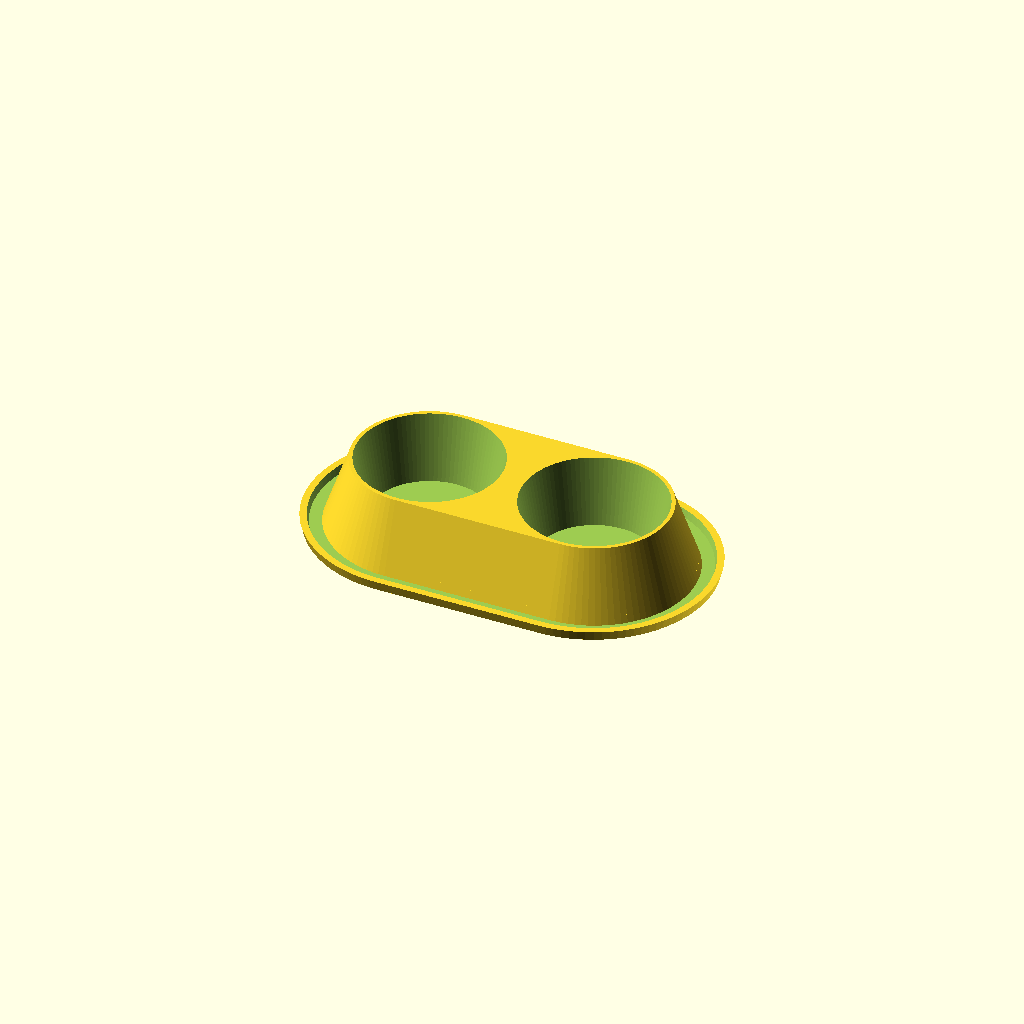
Cell 1 — every parameter at its default value.
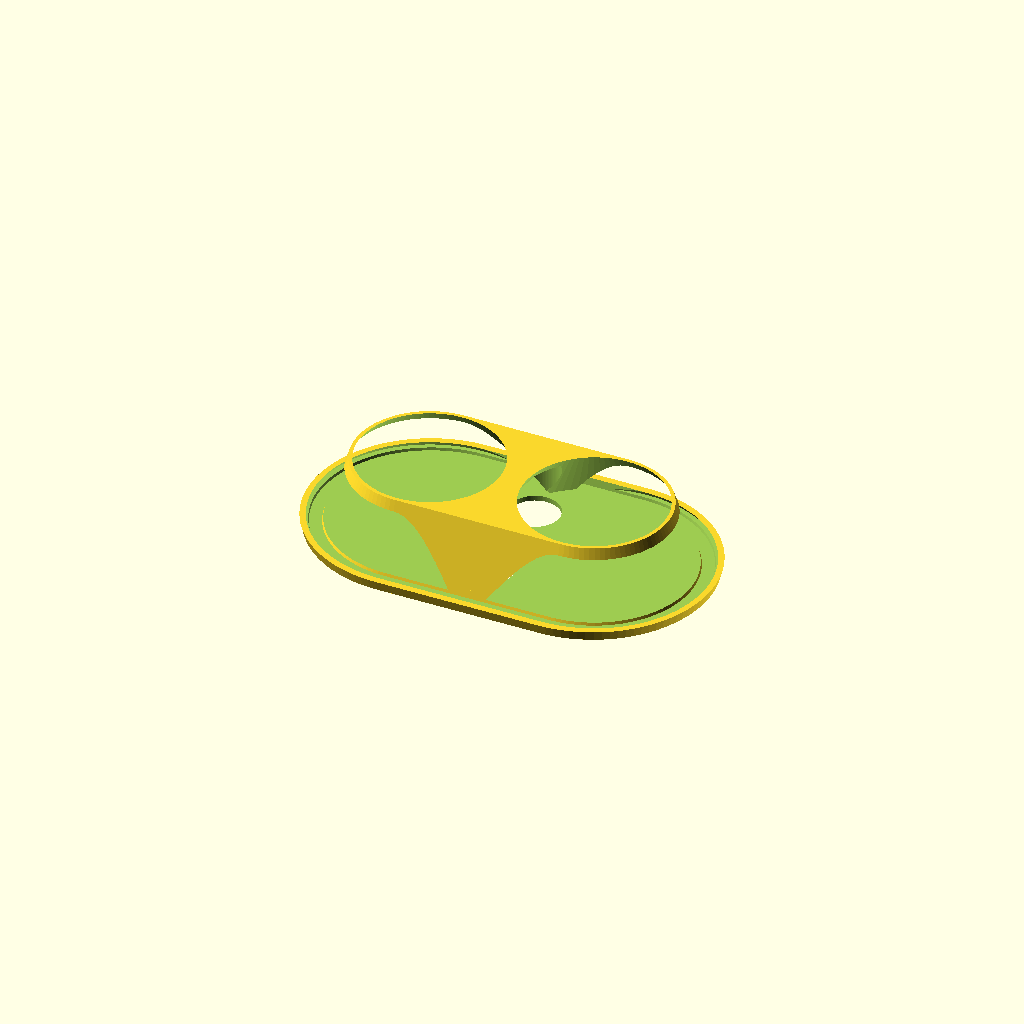
Cell 2 — cupD1 set to 94, the other parameters unchanged.
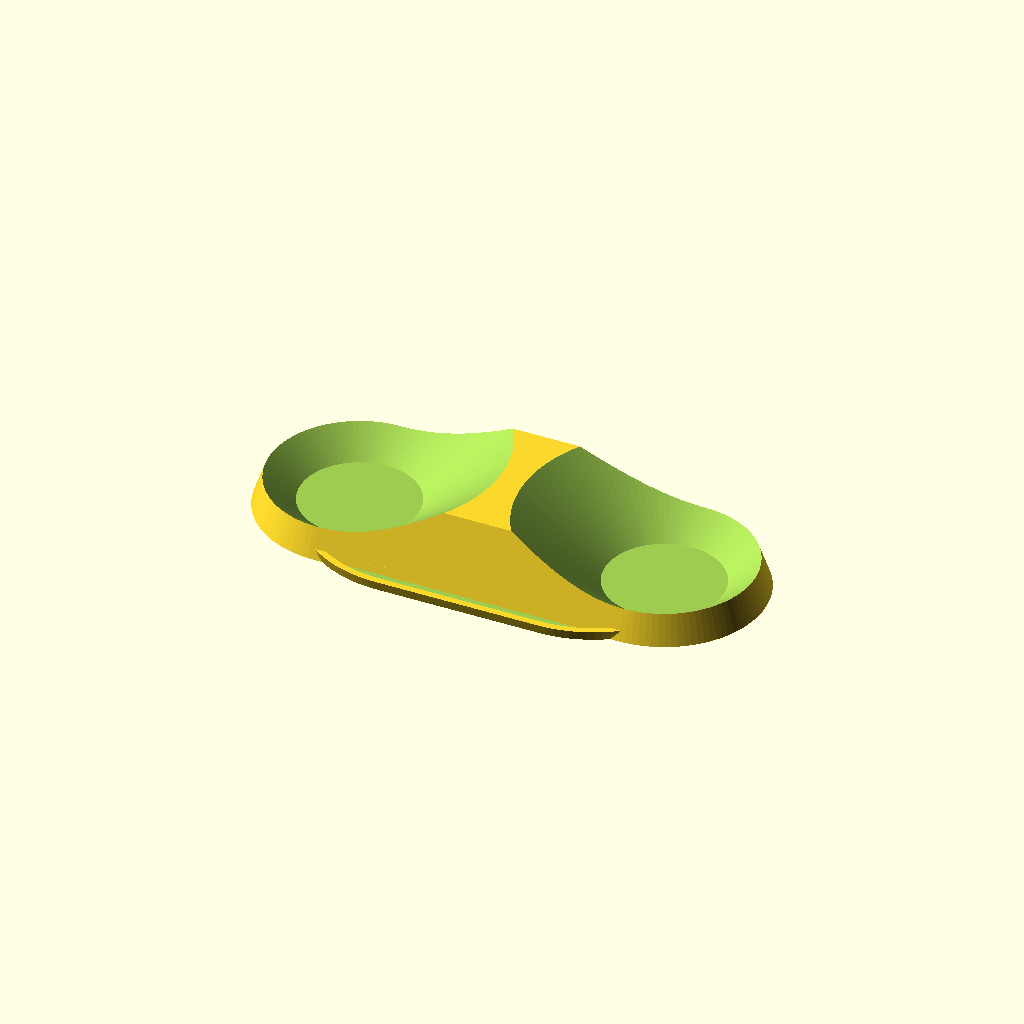
Cell 3: the same model with cupD2 = 114.
One fixed orthographic camera (rotation 55°, 0°, 25°; colour scheme Cornfield) for every cell.
The OpenSCAD source (tools/paint-cup-holder/double-holder.scad):
$fn=100;

cupD1 = 47;
cupD2 = 57;
cupH  = 27;


difference() {
   union() {
      hull() {
         translate([-cupD2/2-5,0,0]) cylinder(d1=80,d2=60,h=29);
         translate([cupD2/2+5,0,0]) cylinder(d1=80,d2=60,h=29);
      }
      difference() {
         hull() {
            translate([-33,0,0]) cylinder(d1=95,d2=97,h=4);
            translate([33,0,0]) cylinder(d1=95,d2=97,h=4);
         }
         hull() {
            translate([-33,0,1]) cylinder(d1=90,d2=92,h=4);
            translate([33,0,1]) cylinder(d1=90,d2=92,h=4);
         }
      }
   }
   translate([-cupD2/2-5,0,2.1]) cylinder(d1=cupD1,d2=cupD2,h=27);
   translate([cupD2/2+5,0,2.1]) cylinder(d1=cupD1,d2=cupD2,h=27);
   translate([0,-20,-0.10]) cylinder(d=20,h=25);
   translate([0,20,-0.10]) cylinder(d=20,h=25);

   if (0) translate([0,0,24]) cube([100,100,50]);
}
Customizer parameters (derived from the source; name, type, default, range or options):
cupD1: number, default 47
cupD2: number, default 57
cupH: number, default 27
